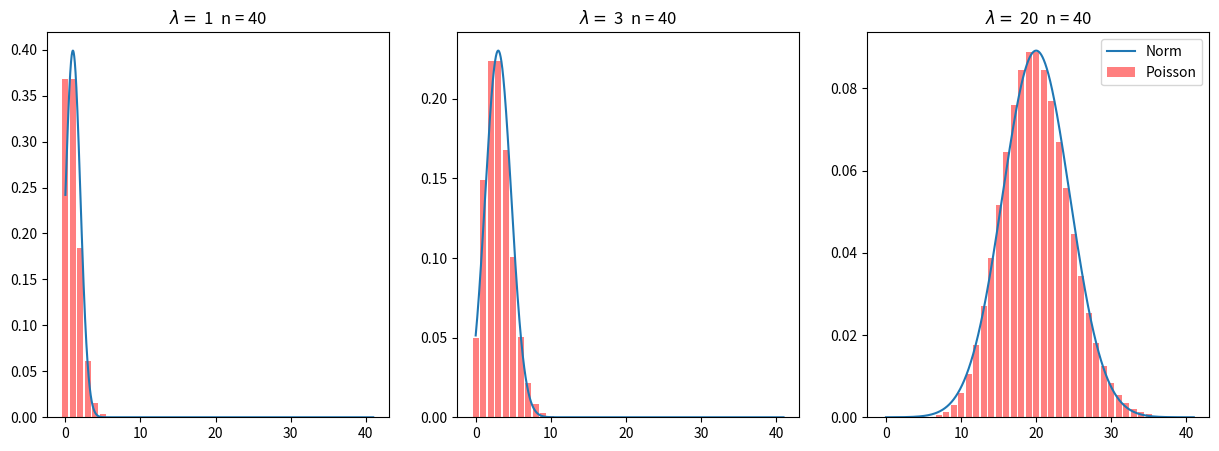

Write the Python code that produced this figure.
from scipy.stats import norm, poisson
import matplotlib.pyplot as plt
import numpy as np


lambdas = [1, 3, 20]
n = 40


fig, axes = plt.subplots(nrows=1, ncols=len(lambdas), figsize=(len(lambdas)*5, 5))

i = 0
for l in lambdas:
    p = l / n
    k = np.arange(0, n + 1, 1)
    mean = l
    standard_derivation = np.sqrt(l)
    axes[i].bar(k, poisson.pmf(k, l),  label='Poisson', alpha = 0.5, color = 'r')
    axes[i].plot(np.arange(0, n + 1, 0.01), norm.pdf(np.arange(0, n + 1, 0.01), mean, standard_derivation), label = 'Norm')
    axes[i].title.set_text('$\lambda = $ ' + str(l) + '  n = ' + str(n) )
    i += 1

plt.legend()
plt.show()